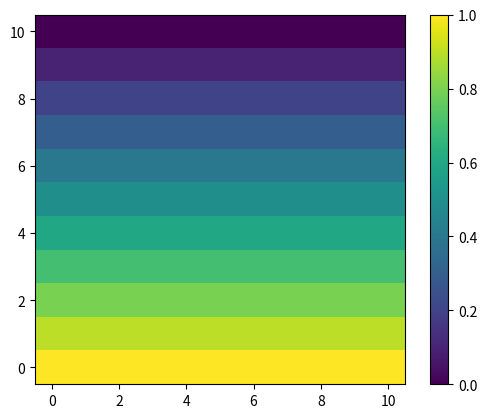

The script that saved this image:
# Scientific Computing
# Set1, ex. D
# implement a 2-dimensional diffusion equation

# http://www.timteatro.net/2010/10/29/performance-python-solving-the-2d-diffusion-equation-with-numpy/
# plot colormaps: http://stackoverflow.com/questions/7229971/2d-grid-data-visualization-in-python
# color map documentation: http://matplotlib.org/examples/api/colorbar_only.html

import random
#import simpy
import numpy as np
import matplotlib.pyplot as plt
import matplotlib as mpl
#import matplotlib.image as mpimg
from math import sqrt, sin, pi
#from pylab import *
#import scipy as sp
#from PIL import Image
#import timeit

nx = 10 # no of interval in x-direction
ny = 10 # # no of interval in x-direction
deltaX = 1/nx # length of an interval
deltaY = deltaX
nt = 1000 # number of time steps
tmax = 10.0 #max. simulation time
deltaT = tmax/nt # length of time interval
d = 1.0 # diffusion coefficient
deltaX2 = deltaX**2 
deltaTMax = 4 * deltaT * d / deltaX2

u = np.zeros((nx+1, ny+1)) # 2D array for x-andy-values at current time
ui = np.zeros((nx+1, ny+1)) # 2D array for x-andy-values at previous time
timeList = []


# define length of time interval
if deltaTMax <= 1:
	deltaT = tmax/nt
else:
	deltaT = deltaX2/4*d
	
print(deltaT)
print(deltaTMax)


'''
# define intital conditions
for i in range(0, nx+1):
	for j in range(0, ny+1):
		ui[i,j] = 0
'''
'''
# define boundary conditions
for i in range(0, nx+1):
	for j in range(0, ny+1):
		ui[nx, j] = 0 # bottom horizontal (x, y=0)
		ui[0, j] = 1 # top horizontal (x, y=1)
		#ui[i, 0] = ui[i, ny] # periodic boundary conditions along x-axis
'''


# calculate u from ui, calculate Laplacians
for k in range(0, nt):
	for j in range(0, ny+1):
		ui[0, j] = 1
		for i in range(1, nx):
			u[i,j] = ui[i,j] + (deltaT *d/deltaX2) * (ui[i+1,j] + ui[i-1,j] + ui[i,(j+1)%(ny+1)] + ui[i,j-1] - 4*ui[i,j]) #for j+1 take j=0 value to take periodic boundary into account
	ui = u
	timeList.append(ui)
	#print(ui)
	


t3 = timeList[3]
t10 = timeList[10]

print(t10)


img = plt.imshow(t10, origin='lower') #RIGHT
plt.colorbar(img) #Right
plt.show() #Right



